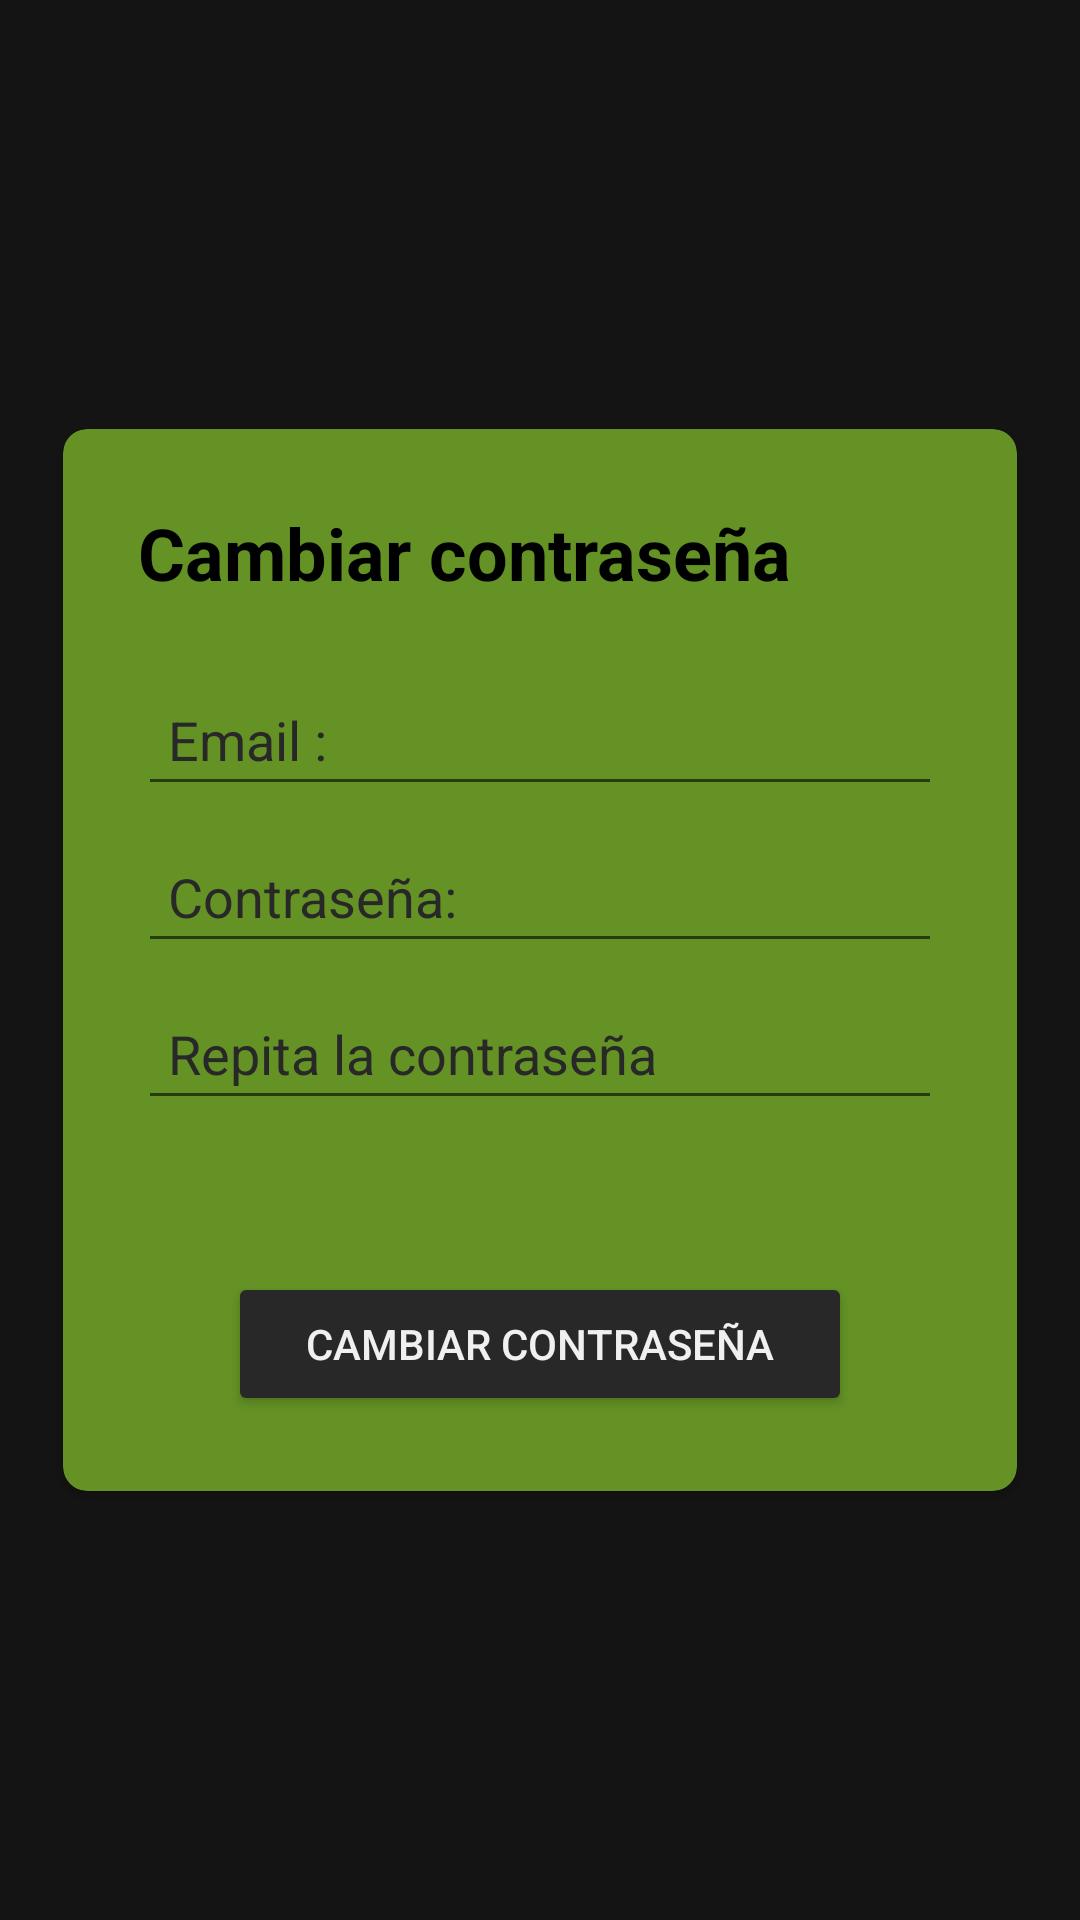

Write the Android layout XML for this screen, with the resource values it uses.
<!-- AndroidManifest.xml: application theme Theme.EFit -->
<!-- res/layout/activity_change_password.xml -->
<?xml version="1.0" encoding="utf-8"?>
<LinearLayout xmlns:android="http://schemas.android.com/apk/res/android"
    xmlns:app="http://schemas.android.com/apk/res-auto"
    android:id="@+id/main"
    android:layout_width="match_parent"
    android:layout_height="match_parent"
    android:background="@color/black_1"
    android:gravity="center"
    android:orientation="vertical"
    android:padding="16dp">

    <androidx.cardview.widget.CardView
        android:layout_width="match_parent"
        android:layout_height="wrap_content"
        android:layout_margin="5dp"
        android:backgroundTint="@color/green"
        app:cardCornerRadius="8dp">

        <LinearLayout
            android:layout_width="match_parent"
            android:layout_height="wrap_content"
            android:orientation="vertical"
            android:padding="25dp">

            <TextView
                android:layout_width="wrap_content"
                android:layout_height="wrap_content"
                android:layout_marginBottom="24dp"
                android:text="@string/change_pasword"
                android:textColor="@color/black_0"
                android:textSize="24sp"
                android:textStyle="bold" />

            <EditText
                android:id="@+id/etEmail"
                android:layout_width="match_parent"
                android:layout_height="wrap_content"
                android:hint="@string/prompt_email"
                android:inputType="textEmailAddress"
                android:padding="10dp"
                android:textColor="@color/black_1"
                android:textColorHint="@color/black_2" />

            <EditText
                android:id="@+id/etPassword"
                android:layout_width="match_parent"
                android:layout_height="wrap_content"
                android:layout_marginTop="8dp"
                android:hint="@string/prompt_password"
                android:inputType="textPassword"
                android:padding="10dp"
                android:textColor="@color/black_1"
                android:textColorHint="@color/black_2" />

            <EditText
                android:id="@+id/etPasswordConfirm"
                android:layout_width="match_parent"
                android:layout_height="wrap_content"
                android:layout_marginTop="8dp"
                android:hint="@string/repeat_pasword"
                android:inputType="textPassword"
                android:padding="10dp"
                android:textColor="@color/black_1"
                android:textColorHint="@color/black_2" />


            <TextView
                android:id="@+id/tvError"
                android:layout_width="match_parent"
                android:layout_height="wrap_content"
                android:padding="10dp"
                android:textColor="@color/red"
                android:textSize="11sp"
                android:textStyle="bold" />

            <Button
                android:id="@+id/btnUpdate"
                android:layout_width="match_parent"
                android:layout_height="wrap_content"
                android:layout_marginLeft="30dp"
                android:layout_marginTop="16dp"
                android:layout_marginRight="30dp"
                android:backgroundTint="@color/black_2"
                android:text="@string/change_pasword"
                android:textColor="@color/white" />

        </LinearLayout>
    </androidx.cardview.widget.CardView>
</LinearLayout>
<!-- resources referenced by this layout -->
<resources>
  <color name="black_0">#000000</color>
  <color name="black_1">#141414</color>
  <color name="black_2">#282828</color>
  <color name="green">#649225</color>
  <color name="red">#8E0C0C</color>
  <color name="white">#f0f0f0</color>
  <string name="change_pasword">Cambiar contraseña</string>
  <string name="prompt_email">Email :</string>
  <string name="prompt_password">Contraseña: </string>
  <string name="repeat_pasword">Repita la contraseña</string>
  <style name="Theme.EFit" parent="Theme.MaterialComponents.DayNight.DarkActionBar">
          
          <item name="colorPrimary">@color/purple_500</item>
          <item name="colorPrimaryVariant">@color/purple_700</item>
          <item name="colorOnPrimary">@color/white</item>
          
          <item name="colorSecondary">@color/teal_200</item>
          <item name="colorSecondaryVariant">@color/teal_700</item>
          <item name="colorOnSecondary">@color/black</item>
          
          <item name="android:statusBarColor">?attr/colorPrimaryVariant</item>
          
      </style>
  <color name="purple_500">#A26EEB</color>
  <color name="purple_700">#3700B3</color>
  <color name="teal_200">#03DAC5</color>
  <color name="teal_700">#018786</color>
  <color name="black">#000000</color>
</resources>
